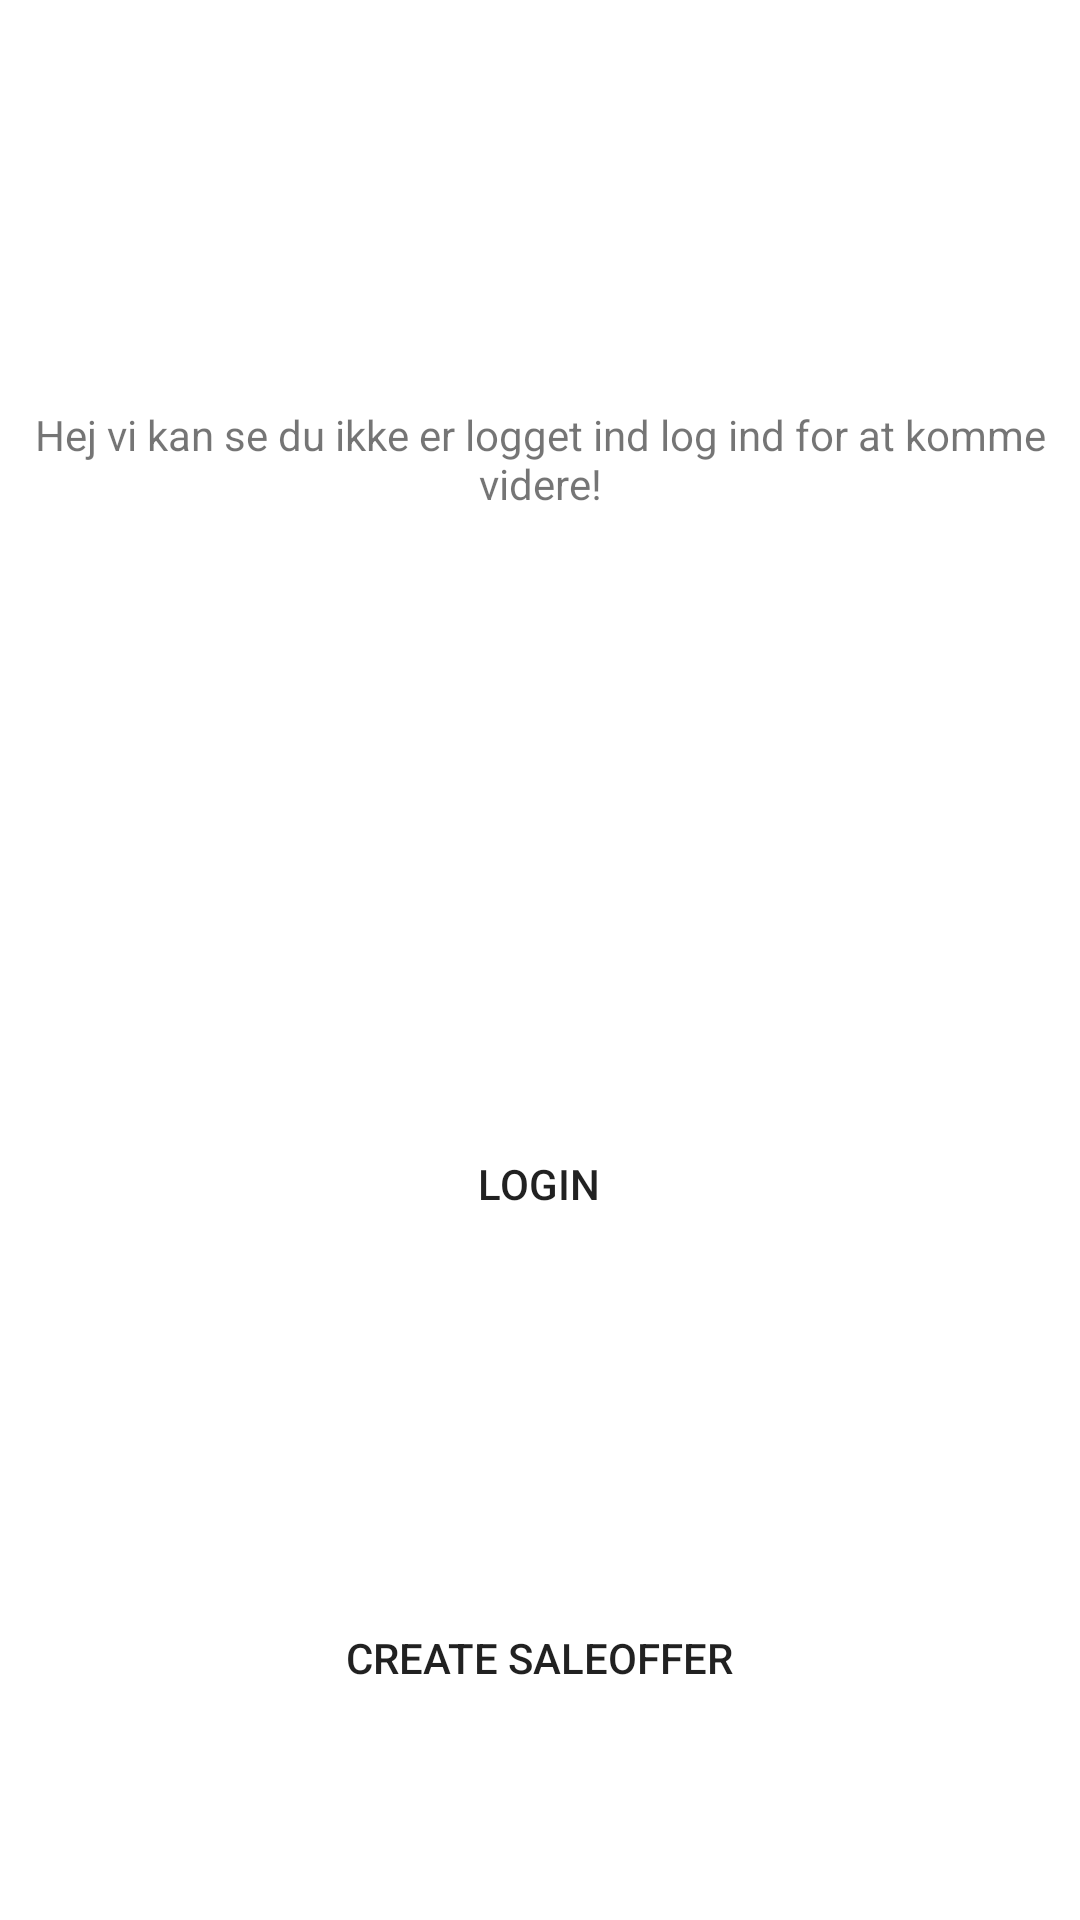

Layout XML and referenced resources for this Android screen:
<!-- AndroidManifest.xml: application theme Theme.ANDPaKlods -->
<!-- res/layout/activity_main.xml -->
<?xml version="1.0" encoding="utf-8"?>
<androidx.constraintlayout.widget.ConstraintLayout xmlns:android="http://schemas.android.com/apk/res/android"
    xmlns:app="http://schemas.android.com/apk/res-auto"
    xmlns:tools="http://schemas.android.com/tools"
    android:layout_width="match_parent"
    android:layout_height="match_parent"
    tools:context=".MainActivity">

    <TextView
        android:id="@+id/textView"
        android:layout_width="0dp"
        android:layout_height="wrap_content"
        android:text="Hej vi kan se du ikke er logget ind log ind for at komme videre!"
        android:textAlignment="center"
        app:layout_constraintBottom_toBottomOf="parent"
        app:layout_constraintEnd_toEndOf="parent"
        app:layout_constraintLeft_toLeftOf="parent"
        app:layout_constraintRight_toRightOf="parent"
        app:layout_constraintStart_toStartOf="parent"
        app:layout_constraintTop_toTopOf="parent"
        app:layout_constraintVertical_bias="0.224"
        />

    <Button
        android:id="@+id/BtnCreate"
        android:layout_width="wrap_content"
        android:layout_height="wrap_content"
        android:background="@color/SomeKindOfYellow"
        app:layout_constraintBottom_toBottomOf="parent"
        app:layout_constraintEnd_toEndOf="parent"
        app:layout_constraintHorizontal_bias="0.498"
        app:layout_constraintStart_toStartOf="parent"
        app:layout_constraintTop_toTopOf="parent"
        app:layout_constraintVertical_bias="0.893"
        android:text="Create SaleOffer" />

    <Button
        android:id="@+id/LoginBtn"
        android:layout_width="wrap_content"
        android:layout_height="wrap_content"
        android:background="@color/SomeKindOfYellow"
        android:text="Login"
        app:layout_constraintBottom_toBottomOf="parent"
        app:layout_constraintEnd_toEndOf="parent"
        app:layout_constraintHorizontal_bias="0.498"
        app:layout_constraintStart_toStartOf="parent"
        app:layout_constraintTop_toTopOf="parent"
        app:layout_constraintVertical_bias="0.626" />


</androidx.constraintlayout.widget.ConstraintLayout>
<!-- resources referenced by this layout -->
<resources>
  <style name="Theme.ANDPaKlods" parent="Theme.MaterialComponents.DayNight.NoActionBar">
          
          <item name="colorPrimary">@color/purple_500</item>
          <item name="colorPrimaryVariant">@color/purple_700</item>
          <item name="colorOnPrimary">@color/white</item>
          
          <item name="colorSecondary">@color/teal_200</item>
          <item name="colorSecondaryVariant">@color/teal_700</item>
          <item name="colorOnSecondary">@color/black</item>
          
          <item name="android:statusBarColor" tools:targetApi="l">?attr/colorPrimaryVariant</item>
          
      </style>
  <!-- not gathered from this repository: default colours our renderer supplied (Android Studio template values) -->
  <color name="purple_500">#FF6200EE</color>
  <color name="purple_700">#FF3700B3</color>
  <color name="teal_200">#FF03DAC5</color>
  <color name="teal_700">#FF018786</color>
  <color name="black">#FF000000</color>
  <color name="white">#FFFFFFFF</color>
</resources>
